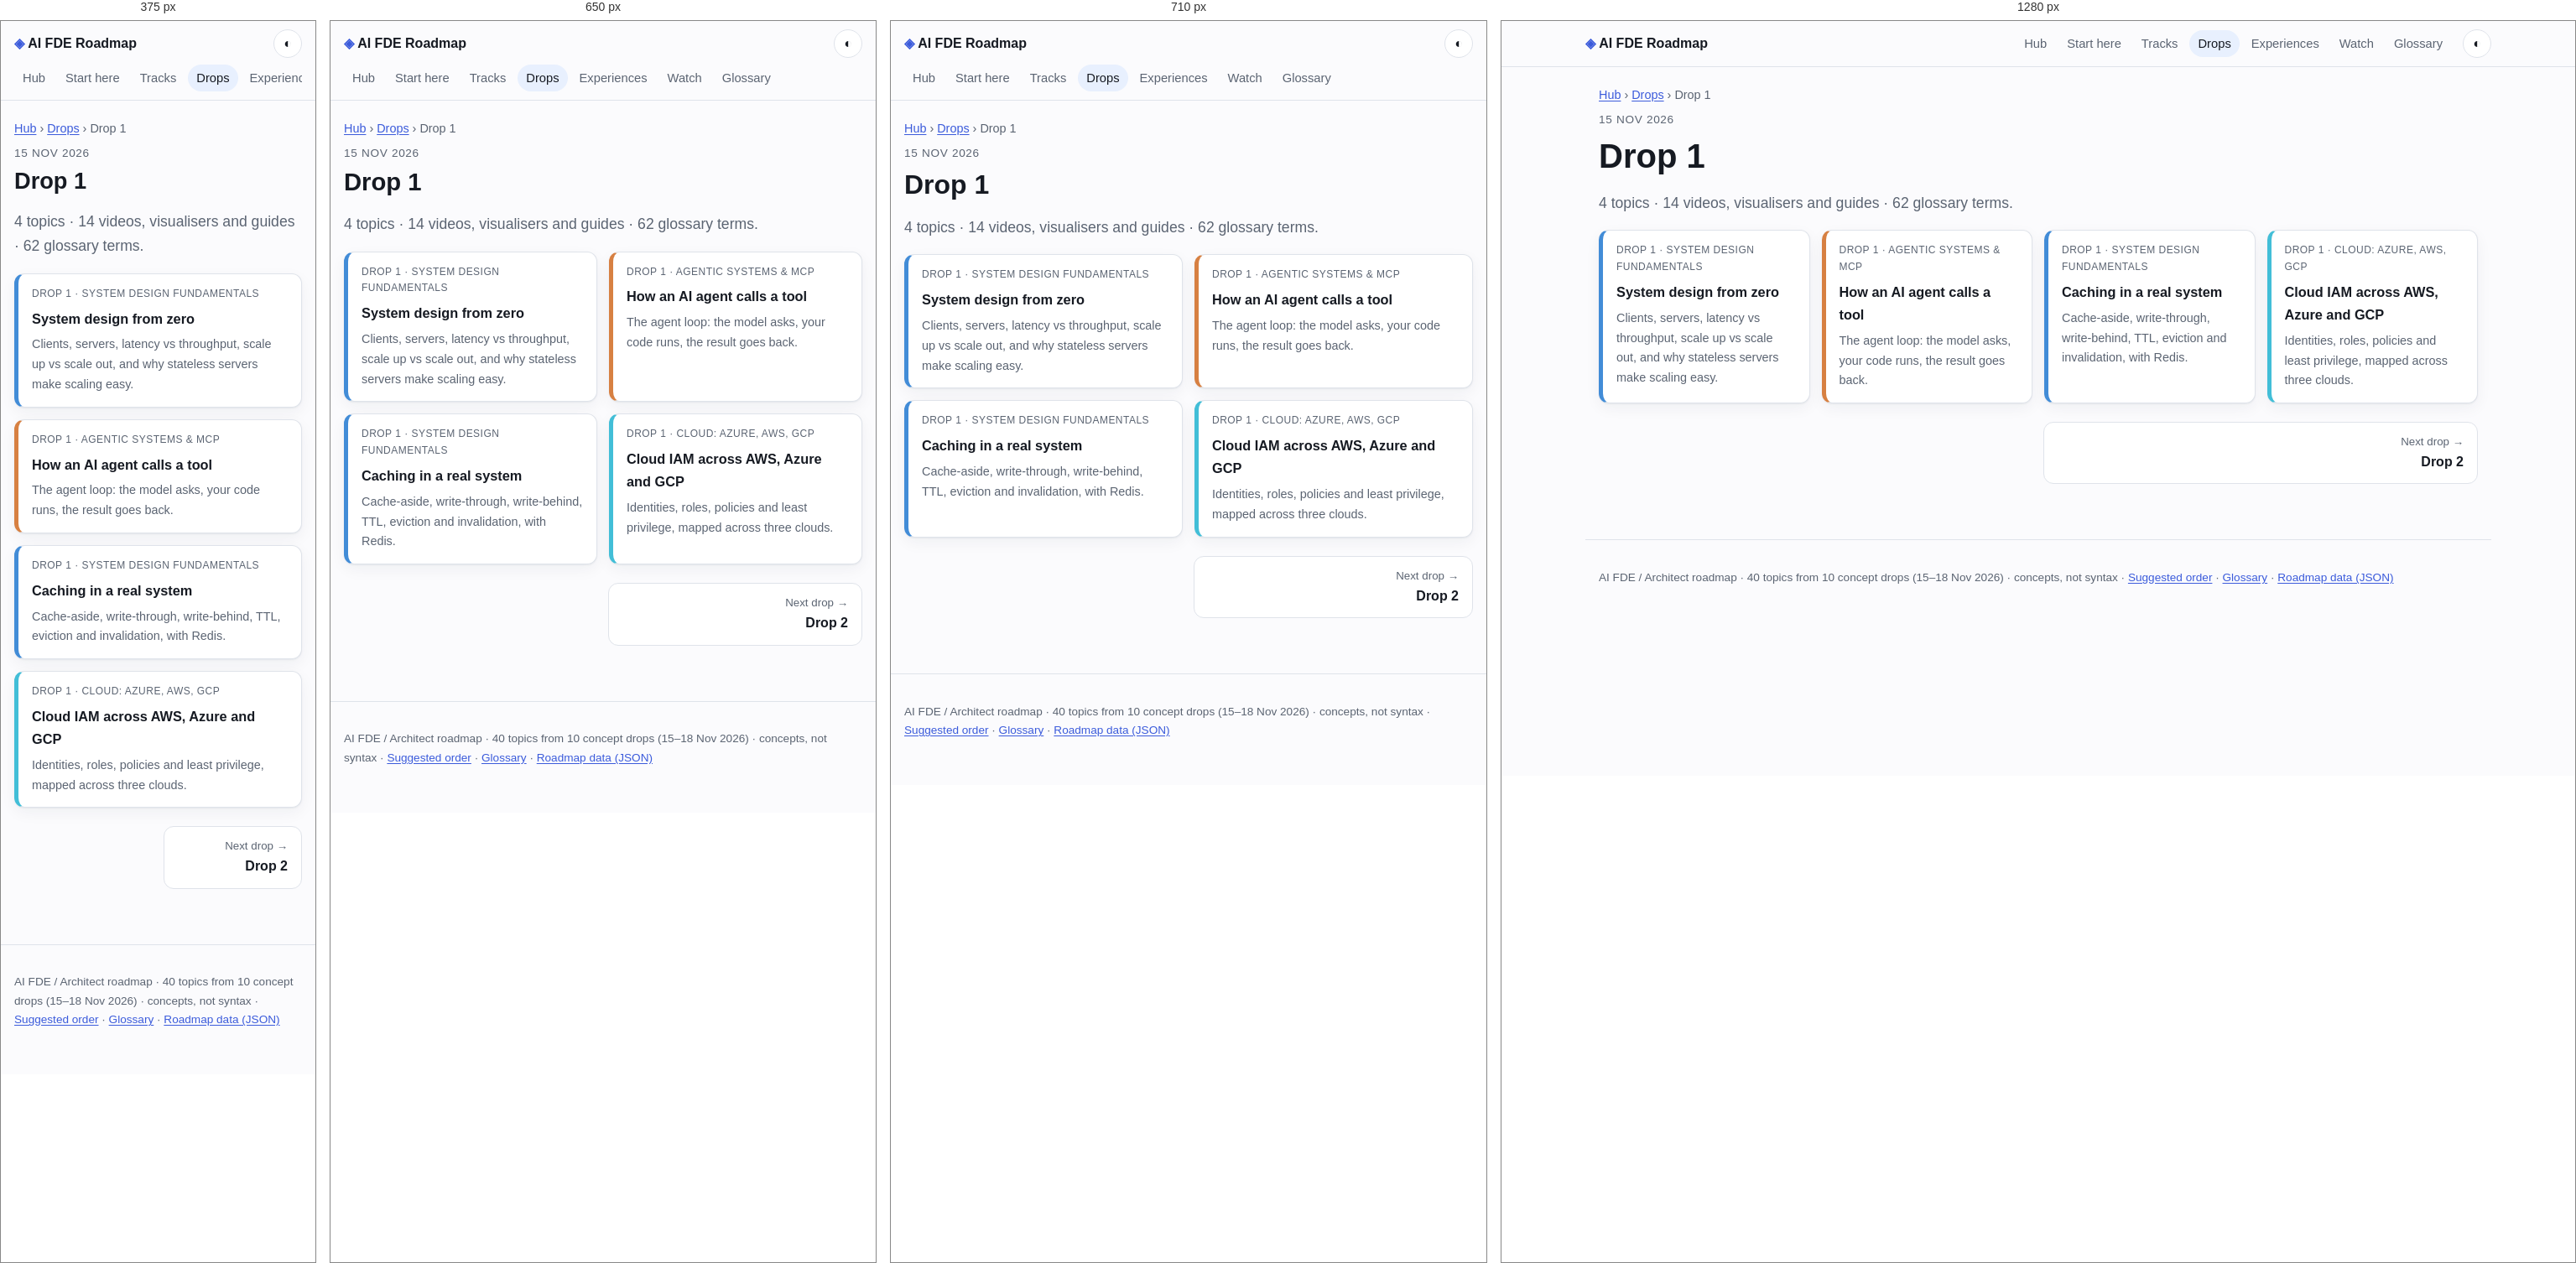
Rendered at 375 px, 650 px, 710 px and 1280 px, left to right.

<!-- file: drop-01.html -->
<!doctype html>
<html lang="en"><head><meta charset="utf-8"><meta name="viewport" content="width=device-width,initial-scale=1">
<title>Drop 1 · AI FDE Roadmap</title>
<meta name="description" content="Topics published in drop 1."><meta property="og:title" content="Drop 1"><meta property="og:description" content="Topics published in drop 1."><meta property="og:type" content="article">
<script>try{var t=localStorage.getItem('theme');if(t)document.documentElement.dataset.theme=t}catch(e){}</script>
<link rel="stylesheet" href="../assets/style.css">
</head><body>
<a class="skip" href="#main">Skip to content</a>
<header class="top"><a class="brand" href="../index.html"><span class="logo">◈</span> AI FDE Roadmap</a><nav><a href="../index.html">Hub</a><a href="../path.html">Start here</a><a href="../tracks/index.html">Tracks</a><a href="../drops/index.html" aria-current=page>Drops</a><a href="../experiences/index.html">Experiences</a><a href="../watch.html">Watch</a><a href="../glossary/index.html">Glossary</a></nav><button id="theme" aria-label="Toggle light and dark theme" title="Toggle theme">◐</button></header>
<main id="main"><nav class="crumbs"><a href="../index.html">Hub</a> › <a href="index.html">Drops</a> › <span>Drop 1</span></nav><p class="eyebrow">15 Nov 2026</p><h1>Drop 1</h1><p class="lede">4 topics · 14 videos, visualisers and guides · 62 glossary terms.</p><div class="tgrid"><a class="tcard" style="--h:210" href="../topics/system-design-basics.html"><span class="tmeta">Drop 1 · System design fundamentals</span><strong>System design from zero</strong><span>Clients, servers, latency vs throughput, scale up vs scale out, and why stateless servers make scaling easy.</span></a><a class="tcard" style="--h:25" href="../topics/agent-tool-calling.html"><span class="tmeta">Drop 1 · Agentic systems &amp; MCP</span><strong>How an AI agent calls a tool</strong><span>The agent loop: the model asks, your code runs, the result goes back.</span></a><a class="tcard" style="--h:210" href="../topics/caching.html"><span class="tmeta">Drop 1 · System design fundamentals</span><strong>Caching in a real system</strong><span>Cache-aside, write-through, write-behind, TTL, eviction and invalidation, with Redis.</span></a><a class="tcard" style="--h:190" href="../topics/cloud-iam.html"><span class="tmeta">Drop 1 · Cloud: Azure, AWS, GCP</span><strong>Cloud IAM across AWS, Azure and GCP</strong><span>Identities, roles, policies and least privilege, mapped across three clouds.</span></a></div><nav class="pn"><span class="prev none"></span><a class="next" href="drop-02.html"><small>Next drop →</small>Drop 2</a></nav></main>
<footer><p>AI FDE / Architect roadmap · 40 topics from 10 concept drops (15–18 Nov 2026) · concepts, not syntax · <a href="../path.html">Suggested order</a> · <a href="../glossary/index.html">Glossary</a> · <a href="../data/roadmap.json">Roadmap data (JSON)</a></p></footer>
<script src="../assets/site.js"></script>
</body></html>

/* @media block from style.css */
@media(max-width:600px){.props>div{grid-template-columns:1fr}}

/* @media block from style.css */
@media(max-width:700px){.proscons{grid-template-columns:1fr}}

/* @media block from style.css */
@media(max-width:720px){.top{gap:8px}.top nav{order:3;flex-basis:100%;flex-wrap:nowrap;overflow-x:auto}.top nav a{white-space:nowrap}}